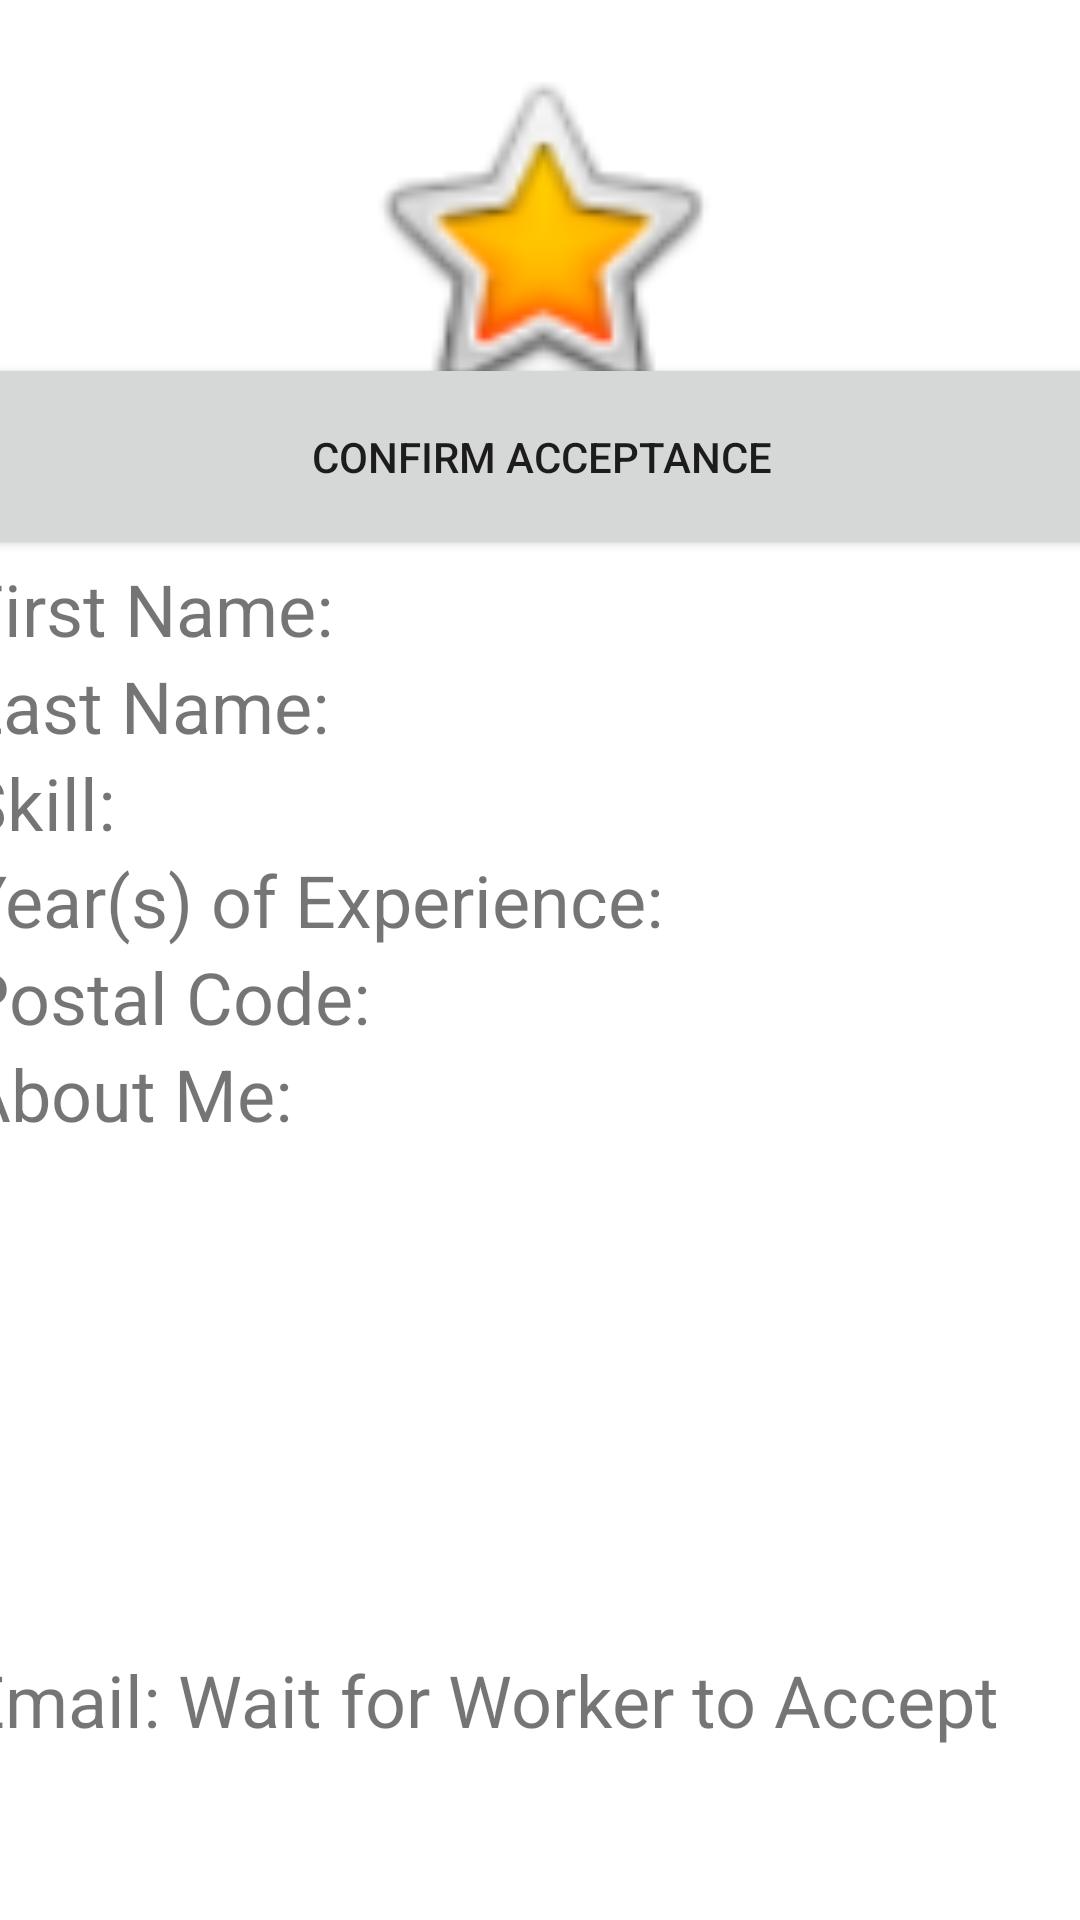

Produce the Android XML layout that renders to this screen, including the resource entries it uses.
<!-- AndroidManifest.xml: application theme Theme.UJob -->
<!-- res/layout/activity_employer_mode_potential_worker_profile.xml -->
<?xml version="1.0" encoding="utf-8"?>
<androidx.constraintlayout.widget.ConstraintLayout xmlns:android="http://schemas.android.com/apk/res/android"
    xmlns:app="http://schemas.android.com/apk/res-auto"
    xmlns:tools="http://schemas.android.com/tools"
    android:id="@+id/potential_worker_profile"
    android:layout_width="match_parent"
    android:layout_height="wrap_content"
    tools:context=".controllers.employer.EmployerModePotentialWorkerProfileActivity">

    <ImageView
        android:id="@+id/employer_mode_potential_worker_profile_picture"
        android:layout_width="147dp"
        android:layout_height="127dp"
        android:layout_marginTop="16dp"
        android:contentDescription="@string/employer_mode_potential_worker_profile_picture"
        android:src="@android:drawable/btn_star_big_on"
        app:layout_constraintEnd_toEndOf="parent"
        app:layout_constraintStart_toStartOf="parent"
        app:layout_constraintTop_toTopOf="parent"
        tools:ignore="ImageContrastCheck" />

    <LinearLayout
        android:id="@+id/linearLayout2"
        android:layout_width="385dp"
        android:layout_height="588dp"
        android:orientation="vertical"
        app:layout_constraintBottom_toBottomOf="parent"
        app:layout_constraintEnd_toEndOf="parent"
        app:layout_constraintStart_toStartOf="parent"
        app:layout_constraintTop_toBottomOf="@+id/employer_mode_potential_worker_profile_picture">

        <Button
            android:id="@+id/employer_mode_potential_worker_profile_confirm_accept_button"
            android:layout_width="match_parent"
            android:layout_height="69dp"
            android:layout_marginTop="20dp"
            android:text="@string/employer_mode_potential_worker_profile_confirm_accept_button" />

        <TextView
            android:id="@+id/employer_mode_potential_worker_profile_first_name"
            android:layout_width="match_parent"
            android:layout_height="wrap_content"
            android:text="@string/employer_mode_potential_worker_profile_first_name"
            android:textSize="24sp" />

        <TextView
            android:id="@+id/employer_mode_potential_worker_profile_last_name"
            android:layout_width="match_parent"
            android:layout_height="wrap_content"
            android:text="@string/employer_mode_potential_worker_profile_last_name"
            android:textSize="24sp" />

        <TextView
            android:id="@+id/employer_mode_potential_worker_profile_skill"
            android:layout_width="match_parent"
            android:layout_height="wrap_content"
            android:text="@string/employer_mode_potential_worker_profile_skill"
            android:textSize="24sp" />

        <TextView
            android:id="@+id/employer_mode_potential_worker_profile_years_of_experience"
            android:layout_width="match_parent"
            android:layout_height="wrap_content"
            android:text="@string/employer_mode_potential_worker_profile_years_of_experience"
            android:textSize="24sp" />

        <TextView
            android:id="@+id/employer_mode_potential_worker_profile_zipcode"
            android:layout_width="match_parent"
            android:layout_height="wrap_content"
            android:text="@string/employer_mode_potential_worker_profile_zipcode"
            android:textSize="24sp" />

        <TextView
            android:id="@+id/employer_mode_potential_worker_profile_about_me"
            android:layout_width="match_parent"
            android:layout_height="202dp"
            android:text="@string/employer_mode_potential_worker_profile_about_me"
            android:textSize="24sp" />

        <TextView
            android:id="@+id/employer_mode_potential_worker_profile_email"
            android:layout_width="match_parent"
            android:layout_height="79dp"
            android:text="@string/email_wait_for_worker_to_accept"
            android:textSize="24sp" />

    </LinearLayout>

</androidx.constraintlayout.widget.ConstraintLayout>
<!-- resources referenced by this layout -->
<resources>
  <string name="email_wait_for_worker_to_accept">Email: Wait for Worker to Accept</string>
  <string name="employer_mode_potential_worker_profile_about_me">About Me:</string>
  <string name="employer_mode_potential_worker_profile_confirm_accept_button">Confirm Acceptance</string>
  <string name="employer_mode_potential_worker_profile_first_name">First Name:</string>
  <string name="employer_mode_potential_worker_profile_last_name">Last Name:</string>
  <string name="employer_mode_potential_worker_profile_picture">TODO</string>
  <string name="employer_mode_potential_worker_profile_skill">Skill:</string>
  <string name="employer_mode_potential_worker_profile_years_of_experience">Year(s) of Experience:</string>
  <string name="employer_mode_potential_worker_profile_zipcode">Postal Code:</string>
  <style name="Theme.UJob" parent="Theme.MaterialComponents.DayNight.DarkActionBar">
          
          <item name="colorPrimary">@color/purple_500</item>
          <item name="colorPrimaryVariant">@color/purple_700</item>
          <item name="colorOnPrimary">@color/white</item>
          
          <item name="colorSecondary">@color/teal_200</item>
          <item name="colorSecondaryVariant">@color/teal_700</item>
          <item name="colorOnSecondary">@color/black</item>
          
          <item name="android:statusBarColor" tools:targetApi="l">?attr/colorPrimaryVariant</item>
          
      </style>
  <color name="purple_500">#FF6200EE</color>
  <color name="purple_700">#FF3700B3</color>
  <color name="white">#FFFFFFFF</color>
  <color name="teal_200">#FF03DAC5</color>
  <color name="teal_700">#FF018786</color>
  <color name="black">#FF000000</color>
</resources>
